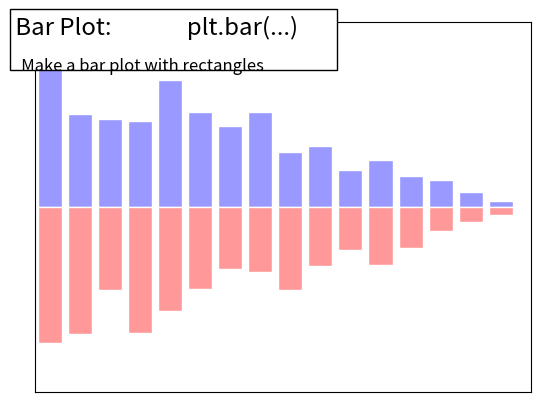

This chart was generated by the following Python code:
"""
Bar plot advanced
==================

An more elaborate bar plot example
"""

import numpy as np
import matplotlib.pyplot as plt

n = 16
X = np.arange(n)
Y1 = (1 - X / n) * np.random.uniform(0.5, 1.0, n)
Y2 = (1 - X / n) * np.random.uniform(0.5, 1.0, n)

fig, ax = plt.subplots()

ax.bar(X, Y1, facecolor="#9999ff", edgecolor="white")
ax.bar(X, -Y2, facecolor="#ff9999", edgecolor="white")
ax.set(xlim=(-0.5, n), xticks=[])
ax.set(ylim=(-1, 1), yticks=[])


# Add a title and a box around it
from matplotlib.patches import FancyBboxPatch

ax.add_patch(
    FancyBboxPatch(
        (-0.05, 0.87),
        width=0.66,
        height=0.165,
        clip_on=False,
        boxstyle="square,pad=0",
        zorder=3,
        facecolor="white",
        alpha=1.0,
        transform=ax.transAxes,
    )
)

ax.text(
    -0.05,
    1.02,
    " Bar Plot:              plt.bar(...)\n",
    horizontalalignment="left",
    verticalalignment="top",
    size="xx-large",
    transform=ax.transAxes,
)

ax.text(
    -0.05,
    1.01,
    "\n\n   Make a bar plot with rectangles ",
    horizontalalignment="left",
    verticalalignment="top",
    size="large",
    transform=ax.transAxes,
)

plt.show()
